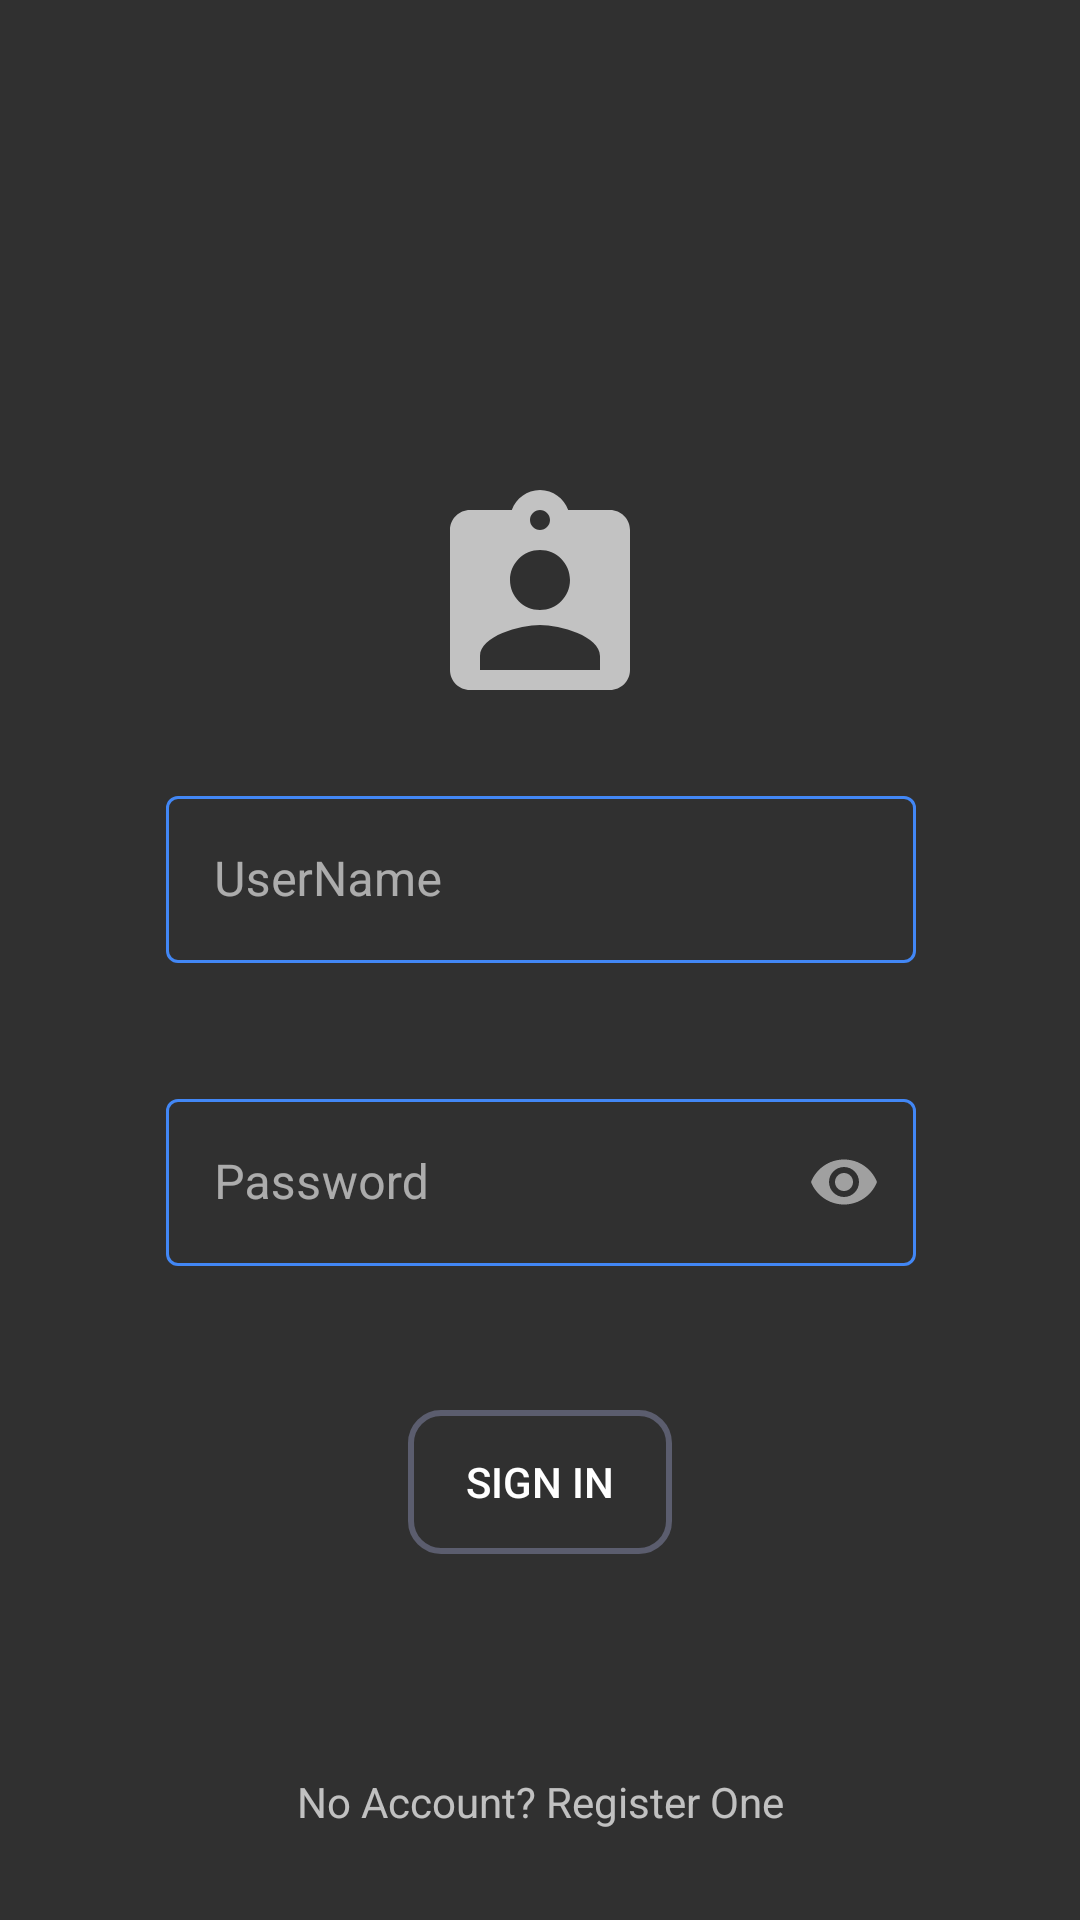

The Android layout XML behind this screen, and the referenced resources:
<!-- AndroidManifest.xml: application theme AppTheme -->
<!-- res/layout/activity_login.xml -->
<?xml version="1.0" encoding="utf-8"?>
<androidx.constraintlayout.widget.ConstraintLayout xmlns:android="http://schemas.android.com/apk/res/android"
    xmlns:app="http://schemas.android.com/apk/res-auto"
    xmlns:tools="http://schemas.android.com/tools"
    android:layout_width="match_parent"
    android:layout_height="match_parent"
    tools:context=".Activity.Login">

    <ImageView
        android:layout_width="wrap_content"
        android:layout_height="wrap_content"
        android:layout_marginBottom="20dp"
        android:src="@drawable/ic_baseline_assignment_ind_24"
        app:layout_constraintBottom_toTopOf="@+id/login_email"
        app:layout_constraintEnd_toEndOf="parent"
        app:layout_constraintHorizontal_bias="0.5"
        app:layout_constraintStart_toStartOf="parent" />

    
    
    
    
    
    
    
    
    
    
    
    
    

    
    
    
    
    
    
    
    
    
    
    
    
    

    <Button
        android:id="@+id/login_button"
        android:layout_width="wrap_content"
        android:layout_height="wrap_content"
        android:layout_marginTop="48dp"
        android:background="@drawable/button_registerbg"
        android:text="Sign In"
        app:layout_constraintEnd_toEndOf="parent"
        app:layout_constraintHorizontal_bias="0.5"
        app:layout_constraintStart_toStartOf="parent"
        app:layout_constraintTop_toBottomOf="@+id/login_password" />

    
    
    
    
    
    
    
    
    
    
    

    <com.airbnb.lottie.LottieAnimationView
        android:id="@+id/login_progressbar"
        android:layout_width="80dp"
        android:layout_height="80dp"
        android:layout_marginTop="20dp"
        android:visibility="gone"
        app:layout_constraintEnd_toEndOf="parent"
        app:layout_constraintHorizontal_bias="0.5"
        app:layout_constraintStart_toStartOf="parent"
        app:layout_constraintTop_toBottomOf="@+id/login_button"
        app:lottie_autoPlay="true"
        app:lottie_fileName="34279-simple-loader.json"
        app:lottie_loop="true" />

    <TextView
        android:id="@+id/nav_to_register"
        android:layout_width="wrap_content"
        android:layout_height="wrap_content"
        android:layout_marginBottom="30dp"
        android:text="No Account? Register One"
        app:layout_constraintBottom_toBottomOf="parent"
        app:layout_constraintEnd_toEndOf="parent"
        app:layout_constraintHorizontal_bias="0.5"
        app:layout_constraintStart_toStartOf="parent" />

    <com.google.android.material.textfield.TextInputLayout
        android:id="@+id/login_email"
        style="@style/Widget.MaterialComponents.TextInputLayout.OutlinedBox"
        android:layout_width="250dp"
        android:layout_height="wrap_content"
        android:layout_marginTop="260dp"
        android:ems="10"
        app:boxStrokeColor="@android:color/white"
        app:boxStrokeErrorColor="@android:color/holo_red_dark"
        app:errorIconTint="@android:color/white"
        app:errorTextColor="@android:color/white"
        app:hintTextColor="@android:color/darker_gray"
        app:layout_constraintEnd_toEndOf="parent"
        app:layout_constraintHorizontal_bias="0.502"
        app:layout_constraintStart_toStartOf="parent"

        app:layout_constraintTop_toTopOf="parent">

        <com.google.android.material.textfield.TextInputEditText
            android:id="@+id/login_email1"
            android:layout_width="match_parent"
            android:layout_height="wrap_content"
            android:hint="UserName"

            android:inputType="textEmailAddress"
            android:textColorHint="@android:color/darker_gray" />
    </com.google.android.material.textfield.TextInputLayout>


    <com.google.android.material.textfield.TextInputLayout
        android:id="@+id/login_password"
        app:passwordToggleEnabled="true"
        style="@style/Widget.MaterialComponents.TextInputLayout.OutlinedBox"
        android:layout_width="250dp"
        android:layout_height="wrap_content"
        android:layout_marginTop="40dp"
        android:ems="10"
        android:hint="Password"
        android:inputType="textPassword"
        app:boxStrokeColor="@android:color/white"
        app:boxStrokeErrorColor="@android:color/holo_red_dark"
        app:errorIconTint="@android:color/white"
        app:errorTextColor="@android:color/white"
        app:hintTextColor="@android:color/darker_gray"
        app:layout_constraintEnd_toEndOf="parent"
        app:layout_constraintHorizontal_bias="0.502"
        app:layout_constraintStart_toStartOf="parent"
        app:layout_constraintTop_toBottomOf="@+id/login_email">

        <com.google.android.material.textfield.TextInputEditText
            android:id="@+id/login_password1"
            android:layout_width="match_parent"
            android:layout_height="wrap_content"
            android:inputType="textPassword"
            android:textCursorDrawable="@drawable/ic_baseline_chevron_left_24" />
    </com.google.android.material.textfield.TextInputLayout>


</androidx.constraintlayout.widget.ConstraintLayout>
<!-- resources referenced by this layout -->
<resources>
  <!-- drawable button_registerbg (drawable) -->
  <shape xmlns:android="http://schemas.android.com/apk/res/android" >
      <stroke android:width="2dp"
          android:color="#5b5d6e"/>
  
      <corners
          android:bottomLeftRadius="10dp"
          android:bottomRightRadius="10dp"
          android:topLeftRadius="10dp"
          android:topRightRadius="10dp" />
  </shape>
  <!-- drawable ic_baseline_assignment_ind_24 (drawable) -->
  <vector android:height="80dp" android:tint="?attr/colorControlNormal"
      android:viewportHeight="24" android:viewportWidth="24"
      android:width="80dp" xmlns:android="http://schemas.android.com/apk/res/android">
      <path android:fillColor="@android:color/white" android:pathData="M19,3h-4.18C14.4,1.84 13.3,1 12,1c-1.3,0 -2.4,0.84 -2.82,2L5,3c-1.1,0 -2,0.9 -2,2v14c0,1.1 0.9,2 2,2h14c1.1,0 2,-0.9 2,-2L21,5c0,-1.1 -0.9,-2 -2,-2zM12,3c0.55,0 1,0.45 1,1s-0.45,1 -1,1 -1,-0.45 -1,-1 0.45,-1 1,-1zM12,7c1.66,0 3,1.34 3,3s-1.34,3 -3,3 -3,-1.34 -3,-3 1.34,-3 3,-3zM18,19L6,19v-1.4c0,-2 4,-3.1 6,-3.1s6,1.1 6,3.1L18,19z"/>
  </vector>
  <style name="AppTheme" parent="Theme.MaterialComponents.NoActionBar.Bridge">
  
          
          <item name="colorPrimary">@color/colorPrimary</item>
          <item name="colorPrimaryDark">@color/colorPrimaryDark</item>
          <item name="colorAccent">@color/colorAccent</item>
          <item name="android:activityOpenEnterAnimation">@anim/animation_enter</item>
          <item name="android:activityOpenExitAnimation">@anim/animation_leave</item>
      </style>
  <color name="colorPrimary">#6200EE</color>
  <color name="colorPrimaryDark">#3700B3</color>
  <color name="colorAccent">#03DAC5</color>
</resources>
